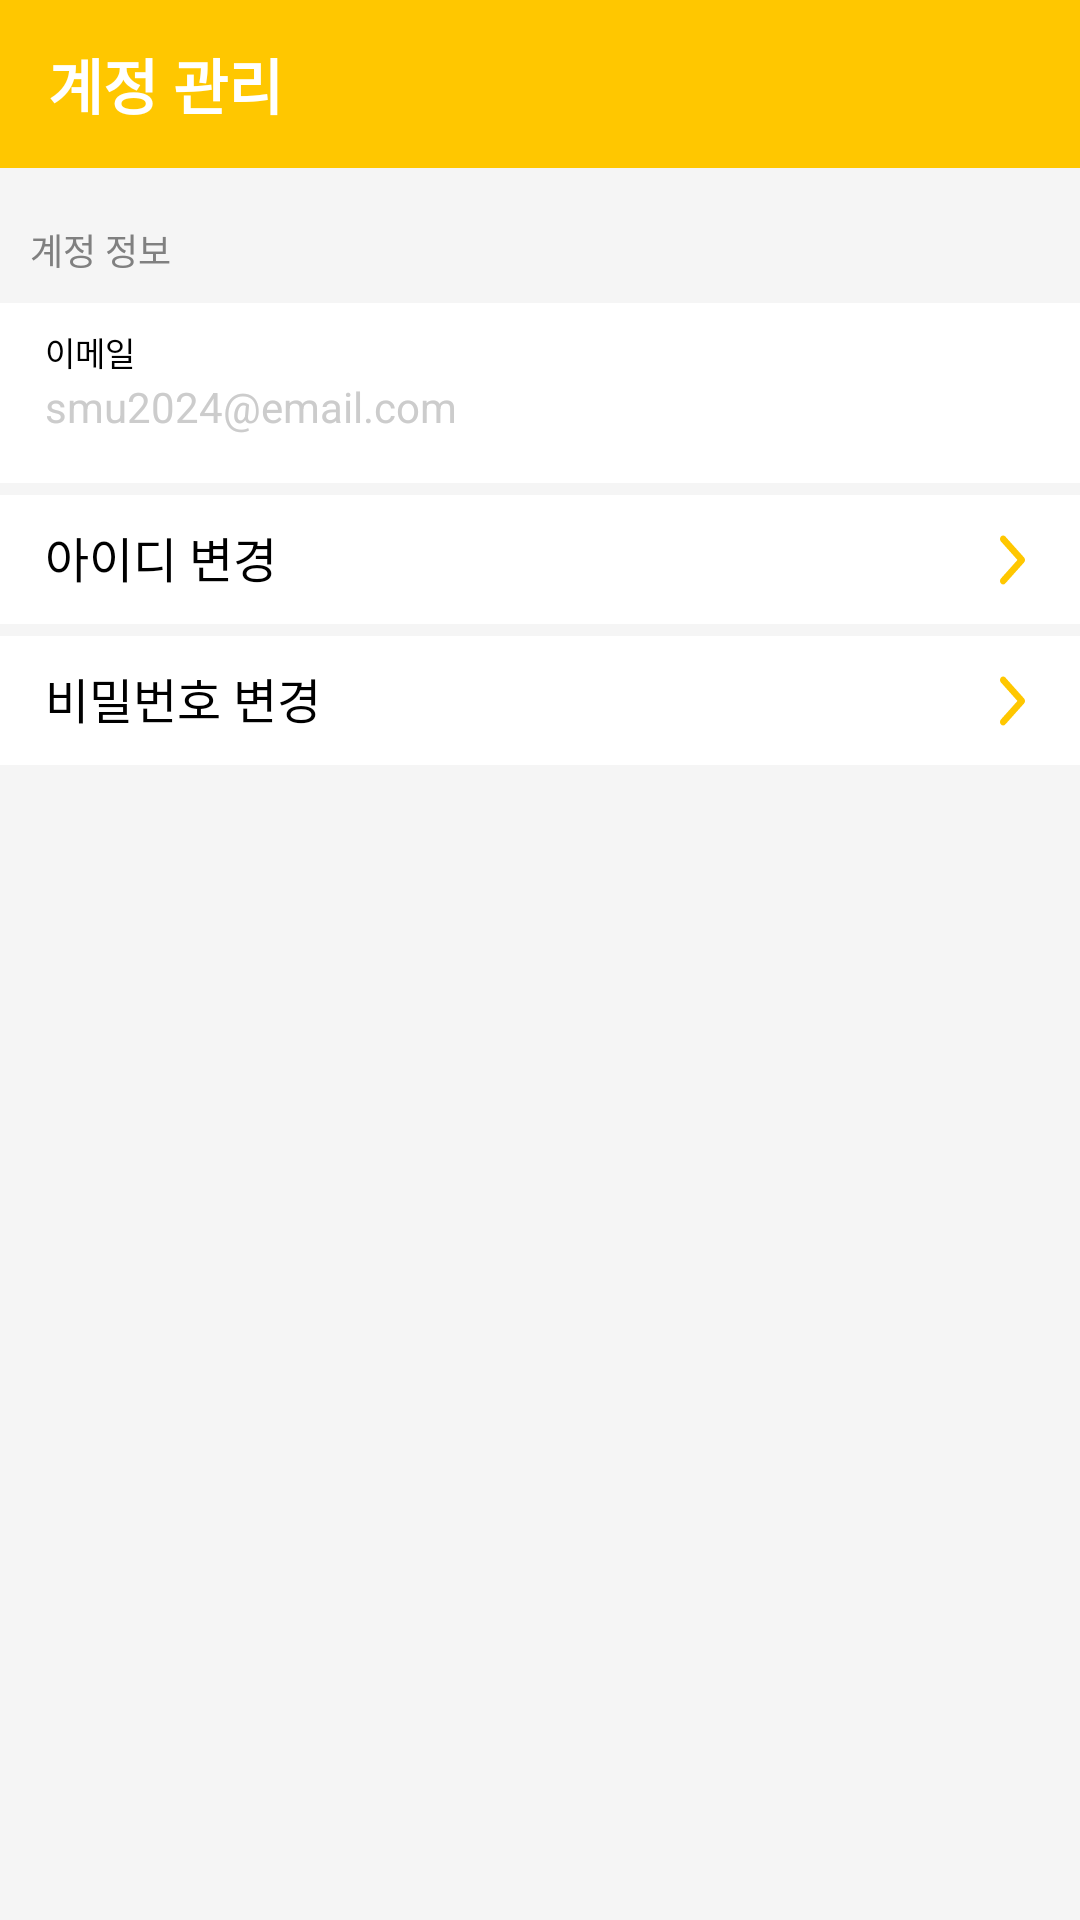

Here is an Android app screen rendered from its layout file. Give the layout XML and the strings, colors and styles it references.
<!-- AndroidManifest.xml: application theme Theme.Team_On -->
<!-- res/layout/activity_manage_account.xml -->
<?xml version="1.0" encoding="utf-8"?>
<androidx.constraintlayout.widget.ConstraintLayout xmlns:android="http://schemas.android.com/apk/res/android"
    xmlns:app="http://schemas.android.com/apk/res-auto"
    xmlns:tools="http://schemas.android.com/tools"
    android:layout_width="match_parent"
    android:layout_height="match_parent"
    android:background="#F5F5F5">

    <androidx.appcompat.widget.Toolbar
        android:id="@+id/account_title"
        android:layout_width="match_parent"
        android:layout_height="wrap_content"
        android:background="@color/yellow"
        android:minHeight="?attr/actionBarSize"
        android:theme="?attr/actionBarTheme"
        app:layout_constraintTop_toTopOf="parent"
        app:title="계정 관리"
        app:titleTextAppearance="@style/ToolbarTitleStyle"
        app:titleTextColor="@color/white" />

    <TextView
        android:id="@+id/account_text1"
        android:layout_width="wrap_content"
        android:layout_height="wrap_content"
        android:layout_marginBottom="9dp"
        android:layout_marginStart="10dp"
        android:text="계정 정보"
        android:textColor="@color/hint"
        android:textSize="12sp"
        app:layout_constraintBottom_toTopOf="@id/account_text_mail"
        app:layout_constraintStart_toStartOf="@id/account_text_mail" />

    <TextView
        android:id="@+id/account_text_mail"
        android:layout_width="match_parent"
        android:layout_height="60dp"
        android:layout_marginTop="45dp"
        android:background="@color/white"
        android:gravity="start"
        android:paddingStart="15dp"
        android:paddingTop="8dp"
        android:text="이메일"
        android:textColor="@color/black"
        android:textSize="11sp"
        app:layout_constraintEnd_toEndOf="parent"
        app:layout_constraintStart_toStartOf="parent"
        app:layout_constraintTop_toBottomOf="@id/account_title" />

    <TextView
        android:id="@+id/account_tv_mail"
        android:layout_width="wrap_content"
        android:layout_height="wrap_content"
        android:layout_marginStart="15dp"
        android:layout_marginTop="25dp"
        android:text="smu2024@email.com"
        android:textColor="@color/gray"
        android:textSize="14sp"
        app:layout_constraintStart_toStartOf="@id/account_text_mail"
        app:layout_constraintTop_toTopOf="@id/account_text_mail" />

    <TextView
        android:id="@+id/account_tv_change_id"
        android:layout_width="match_parent"
        android:layout_height="43dp"
        android:layout_marginTop="4dp"
        android:background="@color/white"
        android:paddingStart="15dp"
        android:paddingTop="9dp"
        android:text="아이디 변경"
        android:textColor="@color/black"
        android:textSize="16sp"
        app:layout_constraintEnd_toEndOf="parent"
        app:layout_constraintStart_toStartOf="parent"
        app:layout_constraintTop_toBottomOf="@id/account_text_mail" />

    <TextView
        android:id="@+id/account_tv_change_pw"
        android:layout_width="match_parent"
        android:layout_height="43dp"
        android:layout_marginTop="4dp"
        android:background="@color/white"
        android:paddingStart="15dp"
        android:paddingTop="9dp"
        android:text="비밀번호 변경"
        android:textColor="@color/black"
        android:textSize="16sp"
        app:layout_constraintEnd_toEndOf="parent"
        app:layout_constraintStart_toStartOf="parent"
        app:layout_constraintTop_toBottomOf="@id/account_tv_change_id" />

    <ImageButton
        android:id="@+id/account_btn_change_id"
        android:layout_width="25dp"
        android:layout_height="25dp"
        android:layout_marginTop="9dp"
        android:layout_marginEnd="10dp"
        android:background="@color/white"
        app:layout_constraintEnd_toEndOf="@id/account_tv_change_id"
        app:layout_constraintTop_toTopOf="@id/account_tv_change_id"
        app:srcCompat="@drawable/svg_chevron_right" />

    <ImageButton
        android:id="@+id/account_btn_change_pw"
        android:layout_width="25dp"
        android:layout_height="25dp"
        android:layout_marginTop="9dp"
        android:layout_marginEnd="10dp"
        android:background="@color/white"
        app:layout_constraintEnd_toEndOf="@id/account_tv_change_pw"
        app:layout_constraintTop_toTopOf="@id/account_tv_change_pw"
        app:srcCompat="@drawable/svg_chevron_right" />

</androidx.constraintlayout.widget.ConstraintLayout>
<!-- resources referenced by this layout -->
<resources>
  <color name="black">#FF000000</color>
  <color name="gray">#CCCCCC</color>
  <color name="hint">#808080</color>
  <color name="white">#FFFFFFFF</color>
  <color name="yellow">#FFC700</color>
  <!-- drawable svg_chevron_right (drawable) -->
  <vector xmlns:android="http://schemas.android.com/apk/res/android"
      android:width="25dp"
      android:height="28dp"
      android:viewportWidth="25"
      android:viewportHeight="28">
    <path
        android:pathData="M8.638,21.806C8.232,21.351 8.232,20.613 8.638,20.158L14.152,13.988L8.638,7.818C8.232,7.363 8.232,6.625 8.638,6.17C9.045,5.714 9.705,5.714 10.112,6.17L16.362,13.164C16.768,13.619 16.768,14.357 16.362,14.812L10.112,21.806C9.705,22.261 9.045,22.261 8.638,21.806Z"
        android:fillColor="@color/yellow"
        android:fillType="evenOdd"/>
  </vector>
  <style name="ToolbarTitleStyle" parent="TextAppearance.Widget.AppCompat.Toolbar.Title">
          <item name="android:textSize">20sp</item>
          <item name="android:textStyle">bold</item>
          
      </style>
  <style name="Theme.Team_On" parent="Base.Theme.Team_On" />
  <style name="Base.Theme.Team_On" parent="Theme.AppCompat.DayNight.NoActionBar">
          <item name="android:windowLightStatusBar">true</item>
          <item name="android:windowBackground">@android:color/white</item>
          <item name="android:statusBarColor">@color/white</item>
          <item name="android:textColor">#000000</item>
      </style>
</resources>
